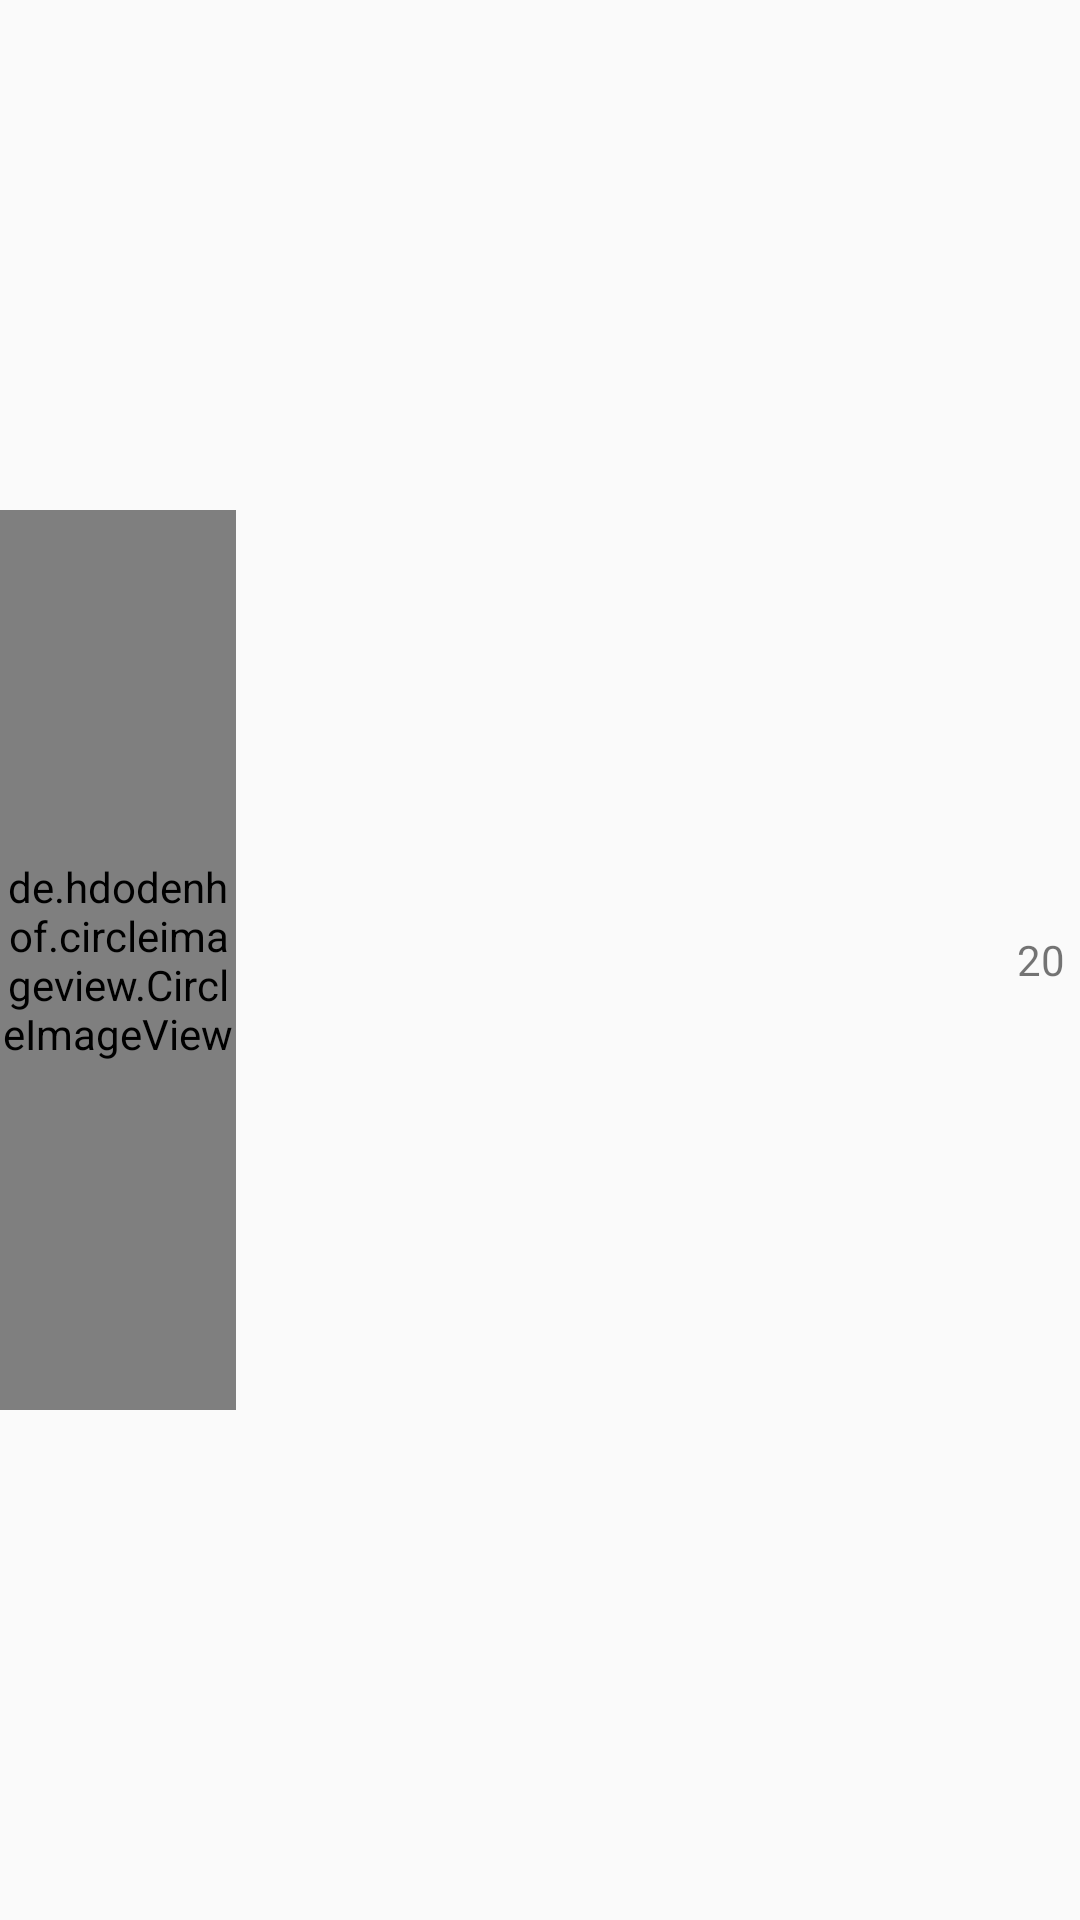

Here is an Android app screen rendered from its layout file. Give the layout XML and the strings, colors and styles it references.
<!-- AndroidManifest.xml: application theme Theme.Hantanjai_app_proj -->
<!-- res/layout/todo_task_pay.xml -->
<?xml version="1.0" encoding="utf-8"?>

<LinearLayout xmlns:android="http://schemas.android.com/apk/res/android"
    xmlns:tools="http://schemas.android.com/tools"

    android:layout_width="match_parent"
    android:layout_height="60dp"

    android:id="@+id/card_view_selectAll"

    android:layout_marginEnd="20dp"
    android:layout_marginStart="20dp"
    android:layout_marginTop="5dp"
    android:padding="5dp"
    android:paddingStart="0dp"
    android:layout_marginBottom="5dp"
    android:orientation="horizontal"
    android:gravity="center">

    <LinearLayout
        android:layout_width="0dp"
        android:layout_height="wrap_content"
        android:layout_weight="0.2"
        android:orientation="vertical">
        

        <RelativeLayout
            android:layout_width="match_parent"
            android:layout_height="match_parent"
            tools:context=".MainActivity">

            
            <de.hdodenhof.circleimageview.CircleImageView
                android:id="@+id/profile_imagestep3"
                android:layout_width="300dp"
                android:layout_height="300dp"
                android:layout_centerInParent="true"
                android:src="@drawable/flower01" />

        </RelativeLayout>
    </LinearLayout>

    <LinearLayout
        android:layout_width="0dp"
        android:layout_height="wrap_content"
        android:layout_weight="0.5"
        android:orientation="vertical">
        
        <TextView
            android:id="@+id/task_titlestep3"
            android:layout_width="wrap_content"
            android:layout_height="wrap_content"
            android:fontFamily="sans-serif"
            android:textColor="@color/black"
            android:textSize="22sp"
            tools:text="Buy Some Apples" />
    </LinearLayout>

    <LinearLayout
        android:layout_width="0dp"
        android:layout_height="wrap_content"
        android:layout_weight="0.2"
        android:orientation="vertical">
        

        <TextView
            android:id="@+id/memberpay_step3"
            android:layout_width="wrap_content"
            android:text="20"
            android:layout_gravity="end"
            android:layout_height="wrap_content"
            android:layout_weight="1" />

    </LinearLayout>

</LinearLayout>
<!-- resources referenced by this layout -->
<resources>
  <color name="black">#FF000000</color>
  <!-- drawable flower01: png bitmap (drawable, 92082 bytes) -->
  <style name="Theme.Hantanjai_app_proj" parent="Base.Theme.Hantanjai_app_proj" />
  <style name="Base.Theme.Hantanjai_app_proj" parent="Theme.AppCompat.DayNight.DarkActionBar">
          
          
          <item name="colorPrimary">@color/skyblue</item>
  
      </style>
  <color name="skyblue">#03A9F4</color>
</resources>
